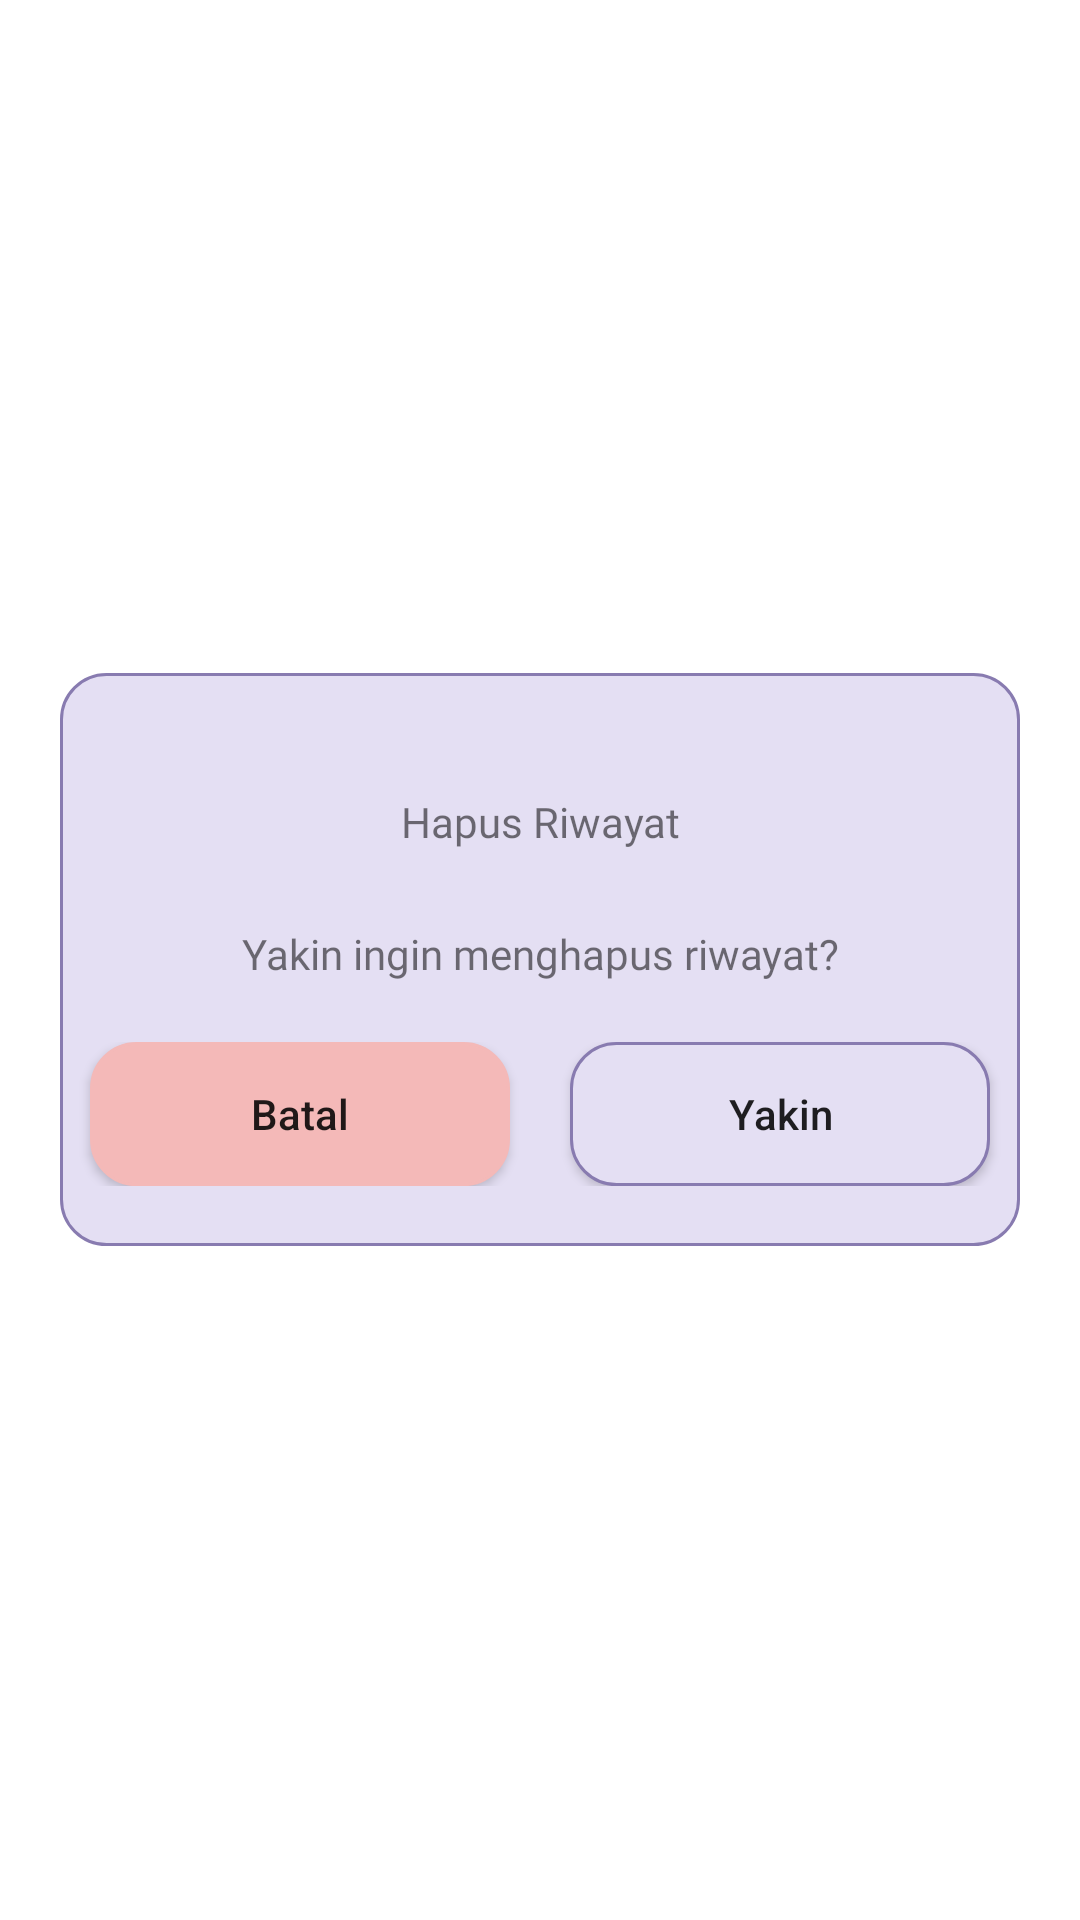

Here is an Android app screen rendered from its layout file. Give the layout XML and the strings, colors and styles it references.
<!-- AndroidManifest.xml: application theme Theme.TaskManagement -->
<!-- res/layout/dialog_button.xml -->
<?xml version="1.0" encoding="utf-8"?>
<RelativeLayout xmlns:android="http://schemas.android.com/apk/res/android"
    android:layout_width="match_parent"
    android:layout_height="match_parent"
    xmlns:app="http://schemas.android.com/apk/res-auto">

    <LinearLayout
        android:layout_centerInParent="true"
        android:layout_marginStart="20dp"
        android:layout_marginEnd="20dp"
        android:layout_marginTop="20dp"
        android:layout_marginBottom="20dp"
        android:background="@drawable/rounded_edittext"
        android:orientation="vertical"
        android:layout_width="match_parent"
        android:layout_height="wrap_content">
        <TextView
            android:layout_marginTop="40dp"
            android:text="Hapus Riwayat"
            android:gravity="center"
            android:textSize="14sp"
            android:fontFamily="@font/roboto_bold"
            android:layout_width="match_parent"
            android:layout_height="wrap_content"/>
        <TextView
            android:layout_marginTop="25dp"
            android:text="Yakin ingin menghapus riwayat?"
            android:gravity="center"
            android:textSize="14sp"
            android:fontFamily="@font/roboto_bold"
            android:layout_width="match_parent"
            android:layout_height="wrap_content"/>
        <LinearLayout
            android:layout_marginTop="20dp"
            android:weightSum="2"
            android:layout_marginBottom="20dp"
            android:orientation="horizontal"
            android:layout_width="match_parent"
            android:layout_height="wrap_content">
            <Button
                android:id="@+id/batal"
                android:layout_weight="1"
                android:text="Batal"
                android:textAllCaps="false"
                android:layout_marginStart="10dp"
                android:layout_marginEnd="10dp"
                android:background="@drawable/rounded_edittext"
                app:backgroundTint="@color/pink"
                android:layout_width="match_parent"
                android:layout_height="wrap_content"/>
            <Button
                android:id="@+id/yakin"
                android:layout_weight="1"
                android:text="Yakin"
                android:textAllCaps="false"
                android:layout_marginStart="10dp"
                android:layout_marginEnd="10dp"
                android:background="@drawable/rounded_edittext"
                android:layout_width="match_parent"
                android:layout_height="wrap_content"/>
        </LinearLayout>
    </LinearLayout>
</RelativeLayout>
<!-- resources referenced by this layout -->
<resources>
  <color name="pink">#F4B9B8</color>
  <!-- drawable rounded_edittext (drawable) -->
  <?xml version="1.0" encoding="utf-8"?>
  <shape xmlns:android="http://schemas.android.com/apk/res/android"
      android:shape="rectangle">
  
      <solid android:color="@color/ungu2"/>
      <corners android:radius="15dp"/>
      <stroke android:width="1dip" android:color="@color/ungu"/>
  </shape>
  <style name="Theme.TaskManagement" parent="Theme.MaterialComponents.Light.NoActionBar">
          <item name="android:forceDarkAllowed" tools:targetApi="q">false</item>
          
          <item name="colorPrimary">@color/ungu</item>
          <item name="colorPrimaryVariant">@color/ungu</item>
          <item name="colorOnPrimary">@color/white</item>
          
          <item name="colorSecondary">@color/teal_200</item>
          <item name="colorSecondaryVariant">@color/teal_700</item>
          <item name="colorOnSecondary">@color/black</item>
          
          <item name="android:statusBarColor">?attr/colorPrimaryVariant</item>
          
      </style>
  <color name="ungu2">#E4DFF3</color>
  <color name="ungu">#887BB0</color>
  <color name="white">#FFFFFFFF</color>
  <color name="teal_200">#FF03DAC5</color>
  <color name="teal_700">#FF018786</color>
  <color name="black">#FF000000</color>
</resources>
